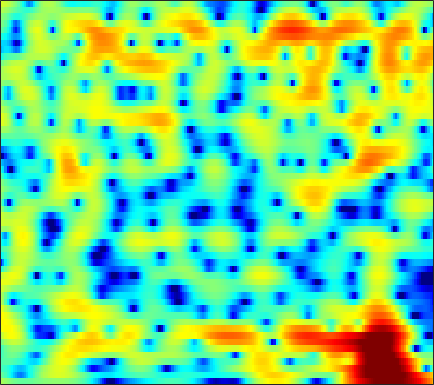

The table this chart was drawn from, first rows:
1.5032, 1.201, 0.79422, 0.39725, 0.11153, -0.23958, -0.54152, -0.73392, -0.94055, -1.081, -1.1492, -1.1533, -1.1083, -1.0166, -0.90705, -0.7332, -0.54663, -0.40121, -0.20059, -0.010714, 0.15254, 0.25437, 0.36779, 0.44691
-0.8746, -1.393, -2.22, -3.22, -4.091, -5.426, -6.936, -8.104, -9.429, -9.939, -9.233, -8.147, -6.469, -4.851, -3.743, -2.431, -1.299, -0.5542, 0.3144, 1.051, 1.669, 2.061, 2.497, 2.836
-2.209, -2.398, -2.799, -3.382, -3.933, -4.775, -5.695, -6.356, -7.041, -7.32, -7.078, -6.582, -5.662, -4.613, -3.821, -2.788, -1.81, -1.118, -0.2538, 0.54, 1.26, 1.749, 2.328, 2.812
-1.91, -1.69, -1.523, -1.502, -1.57, -1.755, -2.037, -2.31, -2.741, -3.245, -3.819, -4.291, -4.955, -5.623, -6.062, -6.394, -6.194, -5.625, -4.426, -2.979, -1.513, -0.4774, 0.7661, 1.827
-2.559, -1.934, -1.296, -0.8664, -0.6729, -0.5718, -0.6369, -0.8106, -1.21, -1.802, -2.618, -3.394, -4.683, -6.312, -7.759, -9.785, -10.97, -10.42, -8.177, -5.652, -3.442, -2.02, -0.4036, 0.9324
-2.593, -1.843, -1.021, -0.4109, -0.0828, 0.191, 0.2917, 0.2625, 0.09491, -0.2047, -0.6245, -1.003, -1.56, -2.123, -2.509, -2.911, -3.134, -3.163, -3.01, -2.654, -2.144, -1.676, -0.9599, -0.2049
-0.4064, 0.3831, 1.247, 1.88, 2.222, 2.488, 2.539, 2.444, 2.154, 1.705, 1.106, 0.5767, -0.2274, -1.103, -1.774, -2.648, -3.428, -3.912, -4.408, -4.712, -4.805, -4.733, -4.39, -3.771
2.059, 2.91, 3.758, 4.304, 4.533, 4.611, 4.427, 4.119, 3.488, 2.579, 1.399, 0.3169, -1.421, -3.517, -5.363, -8.127, -10.8, -12.18, -12.83, -12.82, -13.14, -13.97, -15.99, -17.25
4.119, 4.479, 4.797, 4.915, 4.869, 4.625, 4.167, 3.683, 2.826, 1.703, 0.3171, -0.9182, -2.851, -5.169, -7.202, -10.24, -13.03, -14.02, -13.58, -12.62, -11.92, -11.75, -11.71, -11.39
4.892, 4.842, 4.683, 4.402, 4.102, 3.581, 2.93, 2.357, 1.475, 0.4559, -0.6875, -1.615, -2.887, -4.135, -5.005, -6.027, -6.773, -7.108, -7.259, -7.114, -6.758, -6.413, -5.863, -5.229
5.025, 4.673, 4.121, 3.491, 2.98, 2.248, 1.458, 0.8262, -0.06858, -1.054, -2.176, -3.117, -4.503, -5.992, -7.114, -8.442, -9.164, -9.123, -8.338, -7.053, -5.686, -4.691, -3.452, -2.34
4.149, 3.359, 2.177, 0.9467, 0.05954, -0.9609, -1.725, -2.143, -2.564, -3.005, -3.64, -4.317, -5.642, -7.581, -9.637, -13.71, -19.5, -17.78, -11.71, -7.679, -4.875, -3.238, -1.452, -0.02522
2.159, 0.756, -1.654, -4.987, -8.438, -14.44, -13.79, -10.21, -7.091, -5.333, -4.362, -3.997, -3.871, -4.035, -4.229, -4.436, -4.389, -4.114, -3.395, -2.406, -1.307, -0.4782, 0.5781, 1.537
1.928, 0.9351, -0.6444, -2.442, -3.753, -5.032, -5.348, -4.983, -4.135, -3.317, -2.696, -2.375, -2.076, -1.909, -1.826, -1.718, -1.552, -1.375, -1.071, -0.6745, -0.2149, 0.1601, 0.661, 1.163
3.095, 2.721, 2.166, 1.601, 1.193, 0.7298, 0.3801, 0.1754, -0.0416, -0.216, -0.4193, -0.6216, -0.923, -1.244, -1.474, -1.735, -1.896, -1.92, -1.838, -1.651, -1.409, -1.229, -1.018, -0.8432
3.889, 3.853, 3.776, 3.656, 3.53, 3.318, 3.051, 2.797, 2.355, 1.77, 1.022, 0.339, -0.7897, -2.131, -3.242, -4.678, -5.684, -5.87, -5.39, -4.56, -3.798, -3.423, -3.228, -3.458
2.662, 2.932, 3.317, 3.673, 3.901, 4.091, 4.113, 4.013, 3.69, 3.097, 2.199, 1.294, -0.3422, -2.648, -5.033, -9.817, -18.82, -17.75, -10.23, -6.58, -4.605, -3.788, -3.391, -3.735
-3.825, -2.664, -1.002, 0.4736, 1.4, 2.351, 2.967, 3.229, 3.333, 3.158, 2.699, 2.176, 1.275, 0.1597, -0.743, -1.874, -2.695, -2.955, -2.876, -2.491, -2.074, -1.826, -1.669, -1.704
-13.41, -9.008, -5.169, -2.545, -1.096, 0.3419, 1.375, 1.914, 2.357, 2.54, 2.481, 2.299, 1.921, 1.425, 1.002, 0.4323, -0.08241, -0.4187, -0.7697, -1.012, -1.159, -1.211, -1.221, -1.154
-4.814, -4.057, -2.847, -1.561, -0.6551, 0.3981, 1.277, 1.809, 2.313, 2.594, 2.67, 2.589, 2.301, 1.847, 1.408, 0.7075, -0.0674, -0.6822, -1.464, -2.154, -2.643, -2.845, -2.853, -2.61
-2.101, -1.92, -1.416, -0.675, -0.01133, 0.9641, 1.863, 2.436, 3.041, 3.402, 3.51, 3.421, 3.048, 2.396, 1.726, 0.5765, -0.8831, -2.179, -4.167, -6.347, -8.277, -9.02, -8.538, -7.08
-3.894, -5.051, -5.375, -3.775, -2.055, 0.1436, 1.909, 2.911, 3.878, 4.45, 4.627, 4.524, 4.092, 3.288, 2.444, 0.9707, -0.9755, -2.792, -5.873, -10.03, -15.94, -19.71, -15.71, -11.6
-4.395, -7.166, -8.923, -5.533, -2.664, 0.2286, 2.227, 3.32, 4.304, 4.843, 4.99, 4.849, 4.367, 3.535, 2.674, 1.24, -0.541, -2.096, -4.4, -6.827, -9.131, -10.68, -12.24, -13.21
1.122, 0.8231, 0.7398, 1.073, 1.534, 2.272, 2.981, 3.424, 3.853, 4.035, 3.975, 3.752, 3.178, 2.315, 1.467, 0.05281, -1.661, -3.139, -5.39, -7.926, -10.77, -13.09, -16.43, -20.66
2.832, 2.688, 2.562, 2.566, 2.645, 2.793, 3.007, 3.141, 3.26, 3.261, 3.092, 2.842, 2.297, 1.507, 0.7379, -0.5742, -2.214, -3.679, -6.046, -8.97, -12.64, -16.12, -21.64, -23.92
2.857, 2.489, 2.074, 1.82, 1.767, 1.868, 2.121, 2.349, 2.621, 2.808, 2.825, 2.717, 2.425, 1.903, 1.361, 0.4235, -0.7744, -1.859, -3.545, -5.561, -7.931, -9.837, -12.01, -12.64
1.069, -0.159, -1.819, -3.009, -3.133, -2.225, -0.9131, 0.04701, 1.102, 1.834, 2.298, 2.467, 2.486, 2.306, 2.061, 1.621, 1.057, 0.5632, -0.1513, -0.8944, -1.589, -2.016, -2.421, -2.529
-0.946, -3.207, -7.768, -16.04, -15.84, -8.277, -4.344, -2.514, -0.9033, 0.0943, 0.6577, 0.8814, 0.9387, 0.8554, 0.74, 0.5782, 0.4573, 0.4163, 0.4173, 0.5, 0.65, 0.7839, 0.9936, 1.241
0.3766, -0.6554, -1.957, -2.898, -3.184, -2.973, -2.468, -2.036, -1.621, -1.405, -1.506, -1.754, -2.279, -2.955, -3.462, -3.939, -3.897, -3.461, -2.543, -1.467, -0.4145, 0.3057, 1.174, 1.911
1.175, 0.5697, -0.1903, -0.8232, -1.198, -1.57, -1.837, -2.009, -2.29, -2.728, -3.444, -4.238, -5.75, -8.123, -10.74, -16.22, -17.45, -12.65, -7.908, -4.764, -2.495, -1.149, 0.3103, 1.498
0.3455, -0.3354, -1.227, -1.98, -2.442, -2.901, -3.155, -3.31, -3.482, -3.8, -4.255, -4.796, -5.844, -7.215, -8.361, -9.685, -9.74, -8.672, -6.633, -4.647, -2.897, -1.71, -0.3138, 0.925
-1.602, -2.837, -4.512, -6.068, -6.839, -7.072, -6.551, -5.922, -5.129, -4.5, -4.135, -4.029, -4.027, -4.153, -4.294, -4.367, -4.293, -4.143, -3.782, -3.323, -2.763, -2.259, -1.351, -0.1872
-3.776, -5.703, -8.973, -14.54, -23.13, -19.58, -11.88, -8.789, -6.331, -4.678, -3.738, -3.264, -2.817, -2.596, -2.526, -2.431, -2.434, -2.58, -3.029, -3.84, -5.161, -6.488, -7.269, -5.035
-6.928, -7.959, -8.998, -9.774, -9.931, -9.323, -8.019, -6.995, -5.757, -4.984, -4.564, -4.448, -4.419, -4.361, -4.16, -3.769, -3.345, -3.118, -3.183, -3.834, -5.264, -6.868, -8.236, -5.56
-21.14, -17.7, -12.78, -9.918, -8.577, -7.259, -6.407, -6.025, -5.847, -6.235, -7.168, -8.419, -10.93, -13.35, -12.9, -9.734, -6.785, -5.118, -3.478, -2.398, -1.617, -1.042, -0.2133, 0.9004
-10.37, -10.12, -8.797, -7.389, -6.446, -5.611, -5.084, -4.909, -5.087, -5.652, -6.797, -8.088, -10.29, -12.33, -11.92, -9.293, -6.41, -4.637, -2.759, -1.296, -0.1226, 0.6244, 1.549, 2.421
-4.246, -4.199, -3.988, -3.707, -3.466, -3.236, -3.096, -3.091, -3.202, -3.427, -3.796, -4.038, -4.329, -4.32, -4.089, -3.506, -2.689, -1.995, -1.106, -0.2746, 0.4831, 0.9795, 1.61, 2.182
-1.233, -1.188, -1.193, -1.206, -1.277, -1.332, -1.442, -1.533, -1.606, -1.679, -1.665, -1.622, -1.506, -1.314, -1.148, -0.8511, -0.5388, -0.3276, -0.06807, 0.1451, 0.3209, 0.4732, 0.6724, 0.9177
1.248, 1.187, 0.9675, 0.6068, 0.2645, -0.2482, -0.7402, -1.025, -1.247, -1.215, -0.9314, -0.649, -0.1847, 0.2196, 0.4819, 0.7148, 0.7922, 0.7243, 0.4691, 0.008934, -0.6305, -1.148, -1.743, -1.942
3.543, 3.293, 2.716, 1.825, 0.9641, -0.5086, -2.256, -3.556, -4.702, -4.244, -2.74, -1.479, -0.0004138, 1.067, 1.651, 2.053, 2.085, 1.861, 1.175, -0.0374, -1.943, -4.087, -8.361, -13.47
3.851, 3.43, 2.621, 1.445, 0.2871, -1.823, -4.993, -8.583, -16.07, -11.59, -5.755, -3.114, -0.7275, 0.8079, 1.547, 2.102, 2.19, 1.998, 1.368, 0.3329, -1.129, -2.497, -4.41, -5.498
2.312, 1.828, 1.056, 0.1979, -0.4931, -1.492, -2.418, -3.005, -3.35, -2.958, -2.045, -1.207, -0.1745, 0.6596, 1.061, 1.35, 1.357, 1.166, 0.7222, 0.09372, -0.617, -1.128, -1.655, -1.827
0.8148, 0.0591, -0.8834, -1.523, -1.761, -1.73, -1.422, -1.107, -0.5819, -0.008235, 0.5581, 0.9778, 1.421, 1.705, 1.805, 1.729, 1.445, 1.084, 0.4364, -0.377, -1.266, -1.894, -2.526, -2.782
-0.8078, -2.839, -6.013, -8.216, -7.285, -4.405, -1.978, -0.5418, 0.886, 1.9, 2.637, 2.994, 3.277, 3.309, 3.204, 2.853, 2.239, 1.619, 0.506, -0.9491, -2.873, -4.645, -7.457, -9.403
-0.6955, -2.582, -5.659, -7.743, -6.72, -3.686, -1.123, 0.3197, 1.734, 2.693, 3.268, 3.48, 3.534, 3.35, 3.041, 2.473, 1.688, 0.9582, -0.215, -1.704, -3.638, -5.54, -8.68, -11.13
0.8283, 0.4228, -0.0158, -0.1585, -0.01236, 0.5029, 1.159, 1.642, 2.185, 2.512, 2.576, 2.48, 2.106, 1.507, 0.9046, -0.01533, -0.9728, -1.666, -2.467, -3.145, -3.672, -4.028, -4.255, -4.188
1.443, 1.589, 1.782, 1.988, 2.177, 2.402, 2.622, 2.75, 2.799, 2.675, 2.343, 1.913, 1.051, -0.2077, -1.383, -3.38, -5.545, -6.893, -7.492, -6.652, -5.428, -4.559, -3.698, -3.022
1.108, 1.573, 2.105, 2.54, 2.802, 3.07, 3.255, 3.318, 3.277, 3.079, 2.674, 2.159, 1.184, -0.2688, -1.766, -4.661, -9.263, -14.97, -15.95, -9.278, -5.751, -4.137, -2.871, -2.228
-0.733, -0.03032, 0.7228, 1.314, 1.629, 1.967, 2.207, 2.344, 2.469, 2.526, 2.457, 2.297, 1.912, 1.305, 0.6685, -0.3177, -1.338, -1.892, -2.121, -1.742, -1.119, -0.7286, -0.4505, -0.598
-4.437, -3.43, -2.535, -2.017, -1.813, -1.669, -1.615, -1.49, -1.097, -0.4921, 0.1861, 0.6918, 1.237, 1.632, 1.794, 1.93, 1.951, 1.949, 1.96, 1.984, 1.974, 1.885, 1.663, 1.184
-7.459, -6.483, -5.837, -5.95, -6.429, -7.718, -9.373, -10.24, -9.441, -6.92, -4.258, -2.582, -0.8189, 0.4943, 1.283, 2.031, 2.563, 2.823, 3.031, 3.085, 3.013, 2.894, 2.614, 2.246
-6.535, -6.364, -6.523, -7.317, -8.386, -10.68, -14.26, -17.32, -15.77, -10.49, -6.569, -4.32, -1.973, -0.1918, 0.8589, 1.894, 2.6, 2.933, 3.144, 3.132, 2.946, 2.74, 2.393, 2.071
-3.766, -4.022, -4.725, -5.72, -6.692, -7.955, -8.889, -9.071, -8.372, -6.749, -4.665, -3.102, -1.122, 0.5425, 1.482, 2.495, 3.097, 3.317, 3.288, 2.92, 2.232, 1.529, 0.5525, -0.2426
-1.038, -1.504, -2.542, -4.107, -5.739, -8.573, -12.06, -13.67, -11.16, -7.205, -4.021, -2.1, -0.01766, 1.573, 2.498, 3.354, 3.825, 3.904, 3.624, 2.822, 1.372, -0.3028, -3.763, -9.863
-0.0833, -0.533, -1.481, -2.926, -4.347, -6.794, -9.601, -10.72, -9.086, -6.153, -3.616, -2.051, -0.3813, 0.9021, 1.681, 2.391, 2.81, 2.906, 2.732, 2.17, 1.175, 0.15, -1.528, -3.065
0.3973, 0.1368, -0.421, -1.17, -1.792, -2.643, -3.322, -3.615, -3.613, -3.244, -2.627, -2.103, -1.409, -0.724, -0.255, 0.3488, 0.8221, 1.085, 1.274, 1.285, 1.123, 0.9174, 0.6185, 0.3995
1.69, 1.516, 1.16, 0.6945, 0.2841, -0.2979, -0.8791, -1.301, -1.846, -2.343, -2.78, -3.035, -3.187, -3.017, -2.662, -1.917, -1.051, -0.4212, 0.2935, 0.8214, 1.161, 1.299, 1.36, 1.324
3.116, 2.939, 2.625, 2.215, 1.833, 1.243, 0.5241, -0.1141, -1.152, -2.478, -4.24, -5.89, -8.336, -9.541, -8.351, -5.605, -3.096, -1.621, -0.1346, 0.882, 1.517, 1.787, 1.902, 1.777
